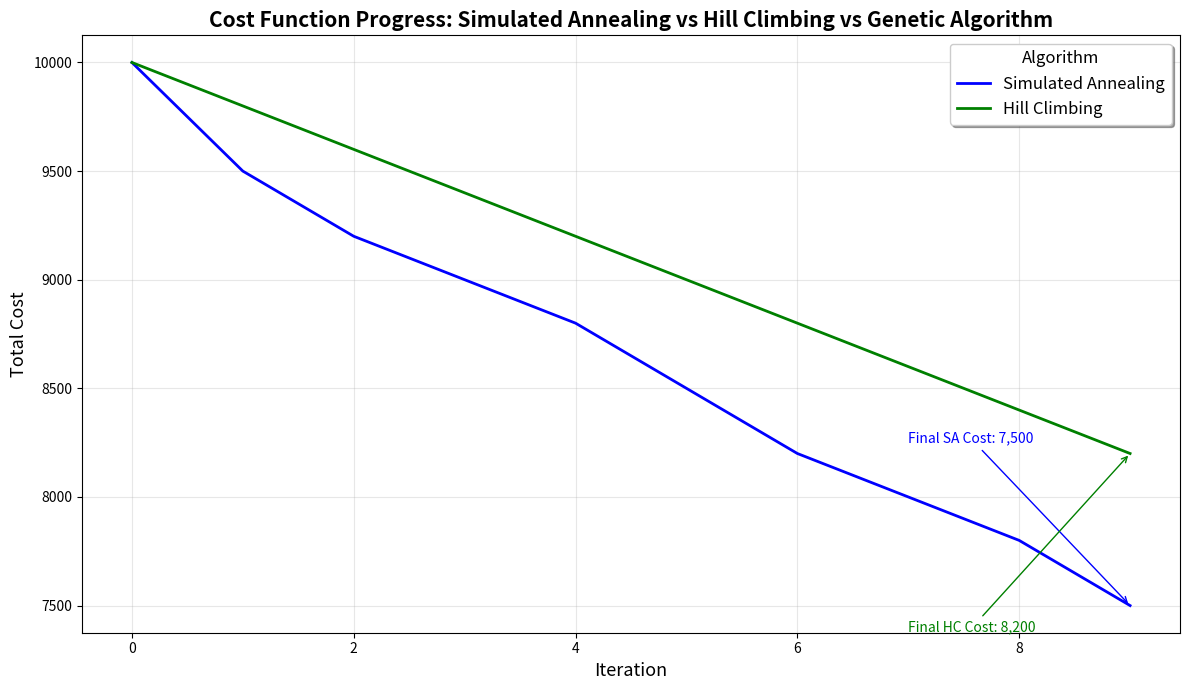

The script that saved this image:
import matplotlib.pyplot as plt
import numpy as np
import sys
from pathlib import Path

def plot_cost_progress(sa_cost_progress, hc_cost_progress, ga_cost_progress=None, save_dir="plots"):
    """
    Plot cost function progress for Simulated Annealing, Hill Climbing, and optionally Genetic Algorithm on the same plot.
    Args:
        sa_cost_progress: List of costs from Simulated Annealing optimization
        hc_cost_progress: List of costs from Hill Climbing optimization
        ga_cost_progress: List of costs from Genetic Algorithm optimization (optional)
        save_dir: Directory to save the plots
    """
    # Create plots directory if it doesn't exist
    Path(save_dir).mkdir(exist_ok=True)

    plt.figure(figsize=(12, 7))
    iterations_sa = range(len(sa_cost_progress))
    iterations_hc = range(len(hc_cost_progress))
    plt.plot(iterations_sa, sa_cost_progress, 'b-', linewidth=2, label='Simulated Annealing')
    plt.plot(iterations_hc, hc_cost_progress, 'g-', linewidth=2, label='Hill Climbing')
    if ga_cost_progress is not None:
        iterations_ga = range(len(ga_cost_progress))
        plt.plot(iterations_ga, ga_cost_progress, 'r-', linewidth=2, label='Genetic Algorithm')
        # Annotate final GA cost
        if ga_cost_progress:
            plt.annotate(f'Final GA Cost: {ga_cost_progress[-1]:,.0f}',
                         xy=(len(ga_cost_progress)-1, ga_cost_progress[-1]),
                         xytext=(len(ga_cost_progress)*0.7, ga_cost_progress[-1]*1.05),
                         arrowprops=dict(arrowstyle='->', color='red'),
                         fontsize=10, color='red')
    # Annotate final costs for SA and HC
    if sa_cost_progress:
        plt.annotate(f'Final SA Cost: {sa_cost_progress[-1]:,.0f}',
                     xy=(len(sa_cost_progress)-1, sa_cost_progress[-1]),
                     xytext=(len(sa_cost_progress)*0.7, sa_cost_progress[-1]*1.1),
                     arrowprops=dict(arrowstyle='->', color='blue'),
                     fontsize=10, color='blue')
    if hc_cost_progress:
        plt.annotate(f'Final HC Cost: {hc_cost_progress[-1]:,.0f}',
                     xy=(len(hc_cost_progress)-1, hc_cost_progress[-1]),
                     xytext=(len(hc_cost_progress)*0.7, hc_cost_progress[-1]*0.9),
                     arrowprops=dict(arrowstyle='->', color='green'),
                     fontsize=10, color='green')
    plt.title('Cost Function Progress: Simulated Annealing vs Hill Climbing vs Genetic Algorithm', fontsize=15, fontweight='bold')
    plt.xlabel('Iteration', fontsize=13)
    plt.ylabel('Total Cost', fontsize=13)
    plt.grid(True, alpha=0.3)
    plt.legend(loc='upper right', fontsize=12, frameon=True, shadow=True, title='Algorithm', title_fontsize=12)
    plt.tight_layout()
    plt.savefig(f"{save_dir}/cost_progress_comparison.png", dpi=300, bbox_inches='tight')
    plt.show()
    print(f"Cost progress plot saved in '{save_dir}/cost_progress_comparison.png' (combined view)")

def main():
    """
    Main function to run the cost progress plotting.
    This function should be called after running the optimization algorithms.
    """
    print("Cost Progress Plotting Script")
    print("=" * 40)
    
    # Example usage - you would typically get these from your main.py execution
    # For now, we'll create some sample data to demonstrate the plotting
    print("Note: This script is designed to be called after running main.py")
    print("To use with actual optimization results, modify main.py to call this function")
    print("with the actual cost_progress lists from your optimization runs.")
    
    # Sample data for demonstration
    sa_sample = [10000, 9500, 9200, 9000, 8800, 8500, 8200, 8000, 7800, 7500]
    hc_sample = [10000, 9800, 9600, 9400, 9200, 9000, 8800, 8600, 8400, 8200]
    
    print("\nPlotting sample cost progress data...")
    plot_cost_progress(sa_sample, hc_sample)

if __name__ == "__main__":
    main() 
